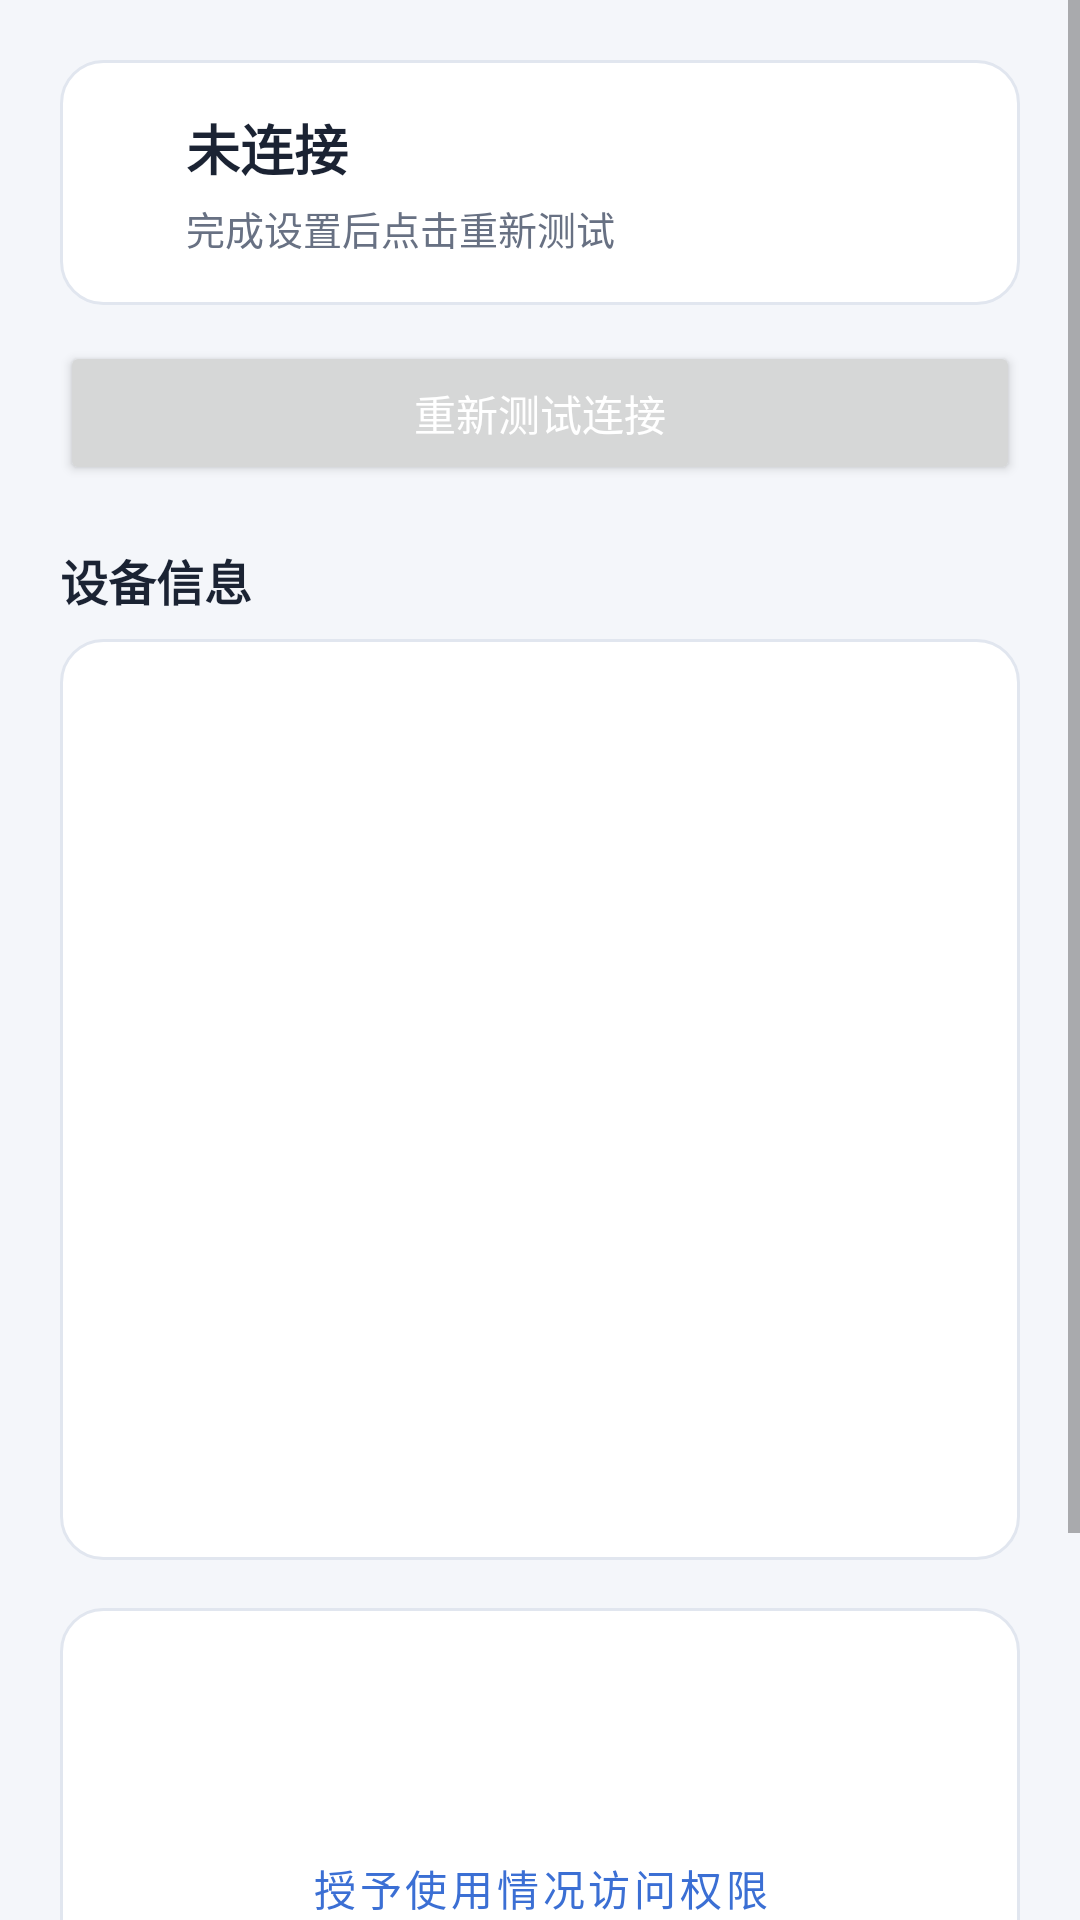

This screen was rendered from an Android layout file. Write that file and the resources it references.
<!-- AndroidManifest.xml: application theme Theme.Mugshot -->
<!-- res/layout/fragment_home.xml -->
<?xml version="1.0" encoding="utf-8"?>
<ScrollView xmlns:android="http://schemas.android.com/apk/res/android"
    android:layout_width="match_parent"
    android:layout_height="match_parent"
    android:fillViewport="true">

    <LinearLayout
        android:layout_width="match_parent"
        android:layout_height="wrap_content"
        android:orientation="vertical"
        android:padding="20dp">

        
        <LinearLayout
            android:layout_width="match_parent"
            android:layout_height="wrap_content"
            android:background="@drawable/card_bg"
            android:gravity="center_vertical"
            android:orientation="horizontal"
            android:padding="16dp">

            <View
                android:id="@+id/state_dot"
                android:layout_width="14dp"
                android:layout_height="14dp"
                android:background="@drawable/dot_red" />

            <LinearLayout
                android:layout_width="0dp"
                android:layout_height="wrap_content"
                android:layout_marginStart="12dp"
                android:layout_weight="1"
                android:orientation="vertical">

                <TextView
                    android:id="@+id/status_view"
                    android:layout_width="match_parent"
                    android:layout_height="wrap_content"
                    android:text="@string/state_offline"
                    android:textSize="18sp"
                    android:textStyle="bold"
                    android:textColor="@color/text_main" />

                <TextView
                    android:id="@+id/status_detail"
                    android:layout_width="match_parent"
                    android:layout_height="wrap_content"
                    android:layout_marginTop="4dp"
                    android:text="@string/state_detail_empty"
                    android:textSize="13sp"
                    android:textColor="@color/text_sub" />
            </LinearLayout>
        </LinearLayout>

        <Button
            android:id="@+id/btn_probe"
            android:layout_width="match_parent"
            android:layout_height="wrap_content"
            android:layout_marginTop="12dp"
            android:text="@string/btn_retest"
            android:textColor="@color/white" />

        
        <TextView
            android:layout_width="match_parent"
            android:layout_height="wrap_content"
            android:layout_marginTop="20dp"
            android:layout_marginBottom="8dp"
            android:text="@string/home_section_device"
            android:textSize="16sp"
            android:textStyle="bold"
            android:textColor="@color/text_main" />

        <LinearLayout
            android:layout_width="match_parent"
            android:layout_height="wrap_content"
            android:background="@drawable/card_bg"
            android:orientation="vertical"
            android:padding="16dp">

            <include layout="@layout/view_info_row" android:id="@+id/row_battery" />
            <include layout="@layout/view_info_row" android:id="@+id/row_network" />
            <include layout="@layout/view_info_row" android:id="@+id/row_screen" />
            <include layout="@layout/view_info_row" android:id="@+id/row_foreground" />
            <include layout="@layout/view_info_row" android:id="@+id/row_device_model" />
            <include layout="@layout/view_info_row" android:id="@+id/row_android_ver" />
            <include layout="@layout/view_info_row" android:id="@+id/row_device_name" />
            <include layout="@layout/view_info_row" android:id="@+id/row_device_id" />
            <include layout="@layout/view_info_row" android:id="@+id/row_report_interval" />
            <include layout="@layout/view_info_row" android:id="@+id/row_last_report" />
            <include layout="@layout/view_info_row" android:id="@+id/row_server" />
        </LinearLayout>

        
        <LinearLayout
            android:id="@+id/perm_panel"
            android:layout_width="match_parent"
            android:layout_height="wrap_content"
            android:layout_marginTop="16dp"
            android:background="@drawable/card_bg"
            android:orientation="vertical"
            android:padding="16dp">

            <TextView
                android:id="@+id/perm_hint"
                android:layout_width="match_parent"
                android:layout_height="wrap_content"
                android:textColor="@color/warn"
                android:textSize="14sp" />

            <TextView
                android:id="@+id/perm_vendor_hint"
                android:layout_width="match_parent"
                android:layout_height="wrap_content"
                android:layout_marginTop="6dp"
                android:textColor="@color/text_sub"
                android:textSize="12sp" />

            <Button
                android:id="@+id/btn_usage"
                android:layout_width="match_parent"
                android:layout_height="wrap_content"
                android:layout_marginTop="12dp"
                android:text="@string/btn_usage"
                style="@style/Widget.MaterialComponents.Button.OutlinedButton" />

            <Button
                android:id="@+id/btn_battery"
                android:layout_width="match_parent"
                android:layout_height="wrap_content"
                android:layout_marginTop="8dp"
                android:text="@string/btn_battery"
                style="@style/Widget.MaterialComponents.Button.OutlinedButton" />

            <Button
                android:id="@+id/btn_autostart"
                android:layout_width="match_parent"
                android:layout_height="wrap_content"
                android:layout_marginTop="8dp"
                android:text="@string/btn_autostart"
                style="@style/Widget.MaterialComponents.Button.OutlinedButton" />
        </LinearLayout>
    </LinearLayout>
</ScrollView>
<!-- res/layout/view_info_row.xml (included above) -->
<?xml version="1.0" encoding="utf-8"?>
<LinearLayout xmlns:android="http://schemas.android.com/apk/res/android"
    android:layout_width="match_parent"
    android:layout_height="wrap_content"
    android:layout_marginTop="6dp"
    android:orientation="horizontal">

    <TextView
        android:id="@+id/info_label"
        android:layout_width="0dp"
        android:layout_height="wrap_content"
        android:layout_weight="1"
        android:textColor="@color/text_sub"
        android:textSize="14sp" />

    <TextView
        android:id="@+id/info_value"
        android:layout_width="0dp"
        android:layout_height="wrap_content"
        android:layout_weight="2"
        android:layout_marginStart="12dp"
        android:gravity="end"
        android:textColor="@color/text_main"
        android:textSize="14sp" />
</LinearLayout>
<!-- resources referenced by this layout -->
<resources>
  <color name="text_main">#1B2333</color>
  <color name="text_sub">#687183</color>
  <color name="warn">#A65E00</color>
  <color name="white">#FFFFFF</color>
  <!-- drawable card_bg (drawable) -->
  <?xml version="1.0" encoding="utf-8"?>
  <shape xmlns:android="http://schemas.android.com/apk/res/android" android:shape="rectangle">
      <solid android:color="@color/card" />
      <corners android:radius="14dp" />
      <stroke android:width="1dp" android:color="@color/card_stroke" />
  </shape>
  <string name="btn_autostart">厂商自启动设置引导</string>
  <string name="btn_battery">申请电池优化白名单</string>
  <string name="btn_retest">重新测试连接</string>
  <string name="btn_usage">授予"使用情况访问权限"</string>
  <string name="home_section_device">设备信息</string>
  <string name="state_detail_empty">完成设置后点击"重新测试"</string>
  <string name="state_offline">未连接</string>
  <style name="Theme.Mugshot" parent="Theme.MaterialComponents.DayNight.NoActionBar">
          <item name="colorPrimary">@color/accent</item>
          <item name="colorOnPrimary">@color/white</item>
          <item name="android:windowBackground">@color/bg</item>
          <item name="android:statusBarColor">@color/bg</item>
      </style>
  <color name="card">#FFFFFF</color>
  <color name="card_stroke">#E1E6EF</color>
  <color name="accent">#3B6FD4</color>
  <color name="bg">#F4F6FA</color>
</resources>
